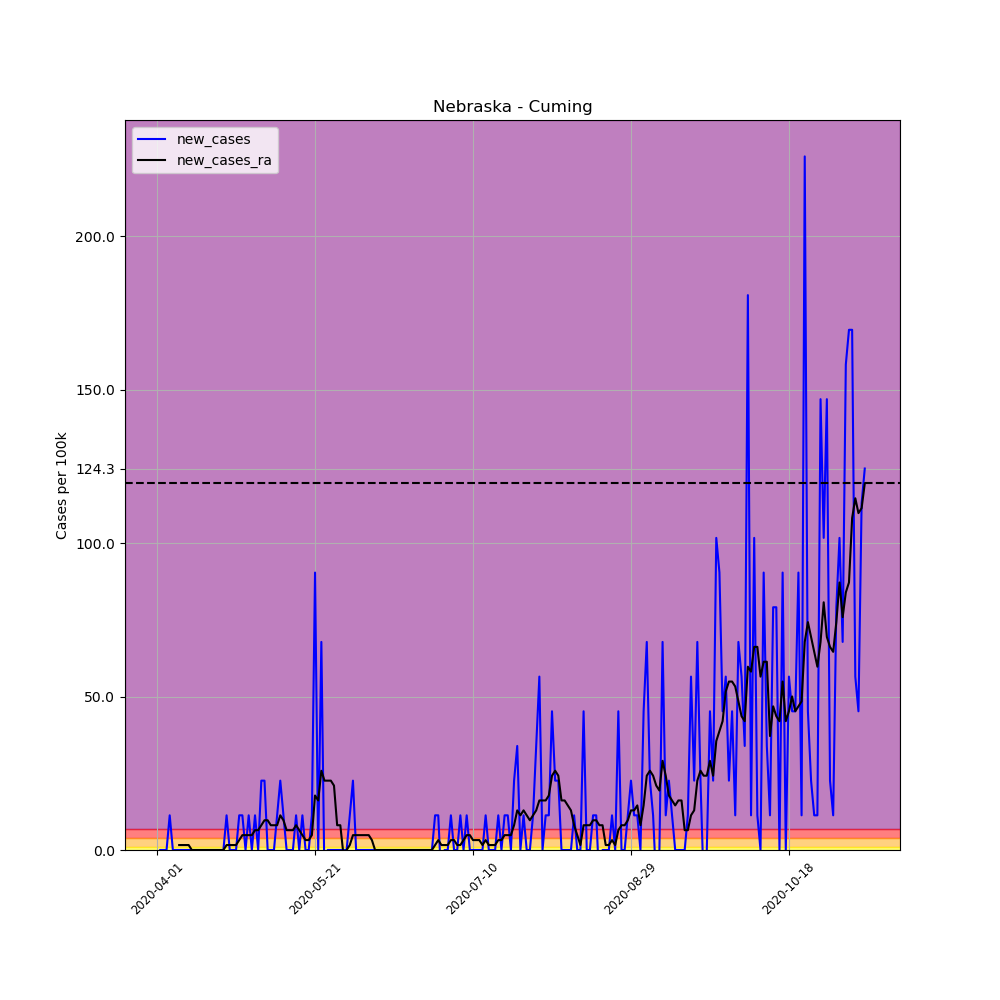

The file beside this chart, header and first rows:
, date, county, state, fips, cases, deaths, COUNTY, STNAME, CTYNAME, POPESTIMATE2019, per_100k, per_100k_ra, new_cases, new_cases_ra
508372, 2020-04-01, Cuming, Nebraska, 31039, 1, 0, 39, Nebraska, Cuming, 8846, 11.3, , , 
508373, 2020-04-02, Cuming, Nebraska, 31039, 1, 0, 39, Nebraska, Cuming, 8846, 11.3, , 0.0, 
508374, 2020-04-03, Cuming, Nebraska, 31039, 1, 0, 39, Nebraska, Cuming, 8846, 11.3, , 0.0, 
508375, 2020-04-04, Cuming, Nebraska, 31039, 1, 0, 39, Nebraska, Cuming, 8846, 11.3, , 0.0, 
508376, 2020-04-05, Cuming, Nebraska, 31039, 2, 0, 39, Nebraska, Cuming, 8846, 22.61, , 11.3, 
508377, 2020-04-06, Cuming, Nebraska, 31039, 2, 0, 39, Nebraska, Cuming, 8846, 22.61, , 0.0, 
508378, 2020-04-07, Cuming, Nebraska, 31039, 2, 0, 39, Nebraska, Cuming, 8846, 22.61, 16.15, 0.0, 
508379, 2020-04-08, Cuming, Nebraska, 31039, 2, 0, 39, Nebraska, Cuming, 8846, 22.61, 17.76, 0.0, 1.615
508380, 2020-04-09, Cuming, Nebraska, 31039, 2, 0, 39, Nebraska, Cuming, 8846, 22.61, 19.38, 0.0, 1.615
508381, 2020-04-10, Cuming, Nebraska, 31039, 2, 0, 39, Nebraska, Cuming, 8846, 22.61, 20.99, 0.0, 1.615
508382, 2020-04-11, Cuming, Nebraska, 31039, 2, 0, 39, Nebraska, Cuming, 8846, 22.61, 22.61, 0.0, 1.615
508383, 2020-04-12, Cuming, Nebraska, 31039, 2, 0, 39, Nebraska, Cuming, 8846, 22.61, 22.61, 0.0, 0.0
508384, 2020-04-13, Cuming, Nebraska, 31039, 2, 0, 39, Nebraska, Cuming, 8846, 22.61, 22.61, 0.0, 0.0
508385, 2020-04-14, Cuming, Nebraska, 31039, 2, 0, 39, Nebraska, Cuming, 8846, 22.61, 22.61, 0.0, 0.0
508386, 2020-04-15, Cuming, Nebraska, 31039, 2, 0, 39, Nebraska, Cuming, 8846, 22.61, 22.61, 0.0, 0.0
508387, 2020-04-16, Cuming, Nebraska, 31039, 2, 0, 39, Nebraska, Cuming, 8846, 22.61, 22.61, 0.0, 0.0
508388, 2020-04-17, Cuming, Nebraska, 31039, 2, 0, 39, Nebraska, Cuming, 8846, 22.61, 22.61, 0.0, 0.0
508389, 2020-04-18, Cuming, Nebraska, 31039, 2, 0, 39, Nebraska, Cuming, 8846, 22.61, 22.61, 0.0, 0.0
508390, 2020-04-19, Cuming, Nebraska, 31039, 2, 0, 39, Nebraska, Cuming, 8846, 22.61, 22.61, 0.0, 0.0
508391, 2020-04-20, Cuming, Nebraska, 31039, 2, 0, 39, Nebraska, Cuming, 8846, 22.61, 22.61, 0.0, 0.0
508392, 2020-04-21, Cuming, Nebraska, 31039, 2, 0, 39, Nebraska, Cuming, 8846, 22.61, 22.61, 0.0, 0.0
508393, 2020-04-22, Cuming, Nebraska, 31039, 2, 0, 39, Nebraska, Cuming, 8846, 22.61, 22.61, 0.0, 0.0
508394, 2020-04-23, Cuming, Nebraska, 31039, 3, 0, 39, Nebraska, Cuming, 8846, 33.91, 24.22, 11.3, 1.615
508395, 2020-04-24, Cuming, Nebraska, 31039, 3, 0, 39, Nebraska, Cuming, 8846, 33.91, 25.84, 0.0, 1.615
508396, 2020-04-25, Cuming, Nebraska, 31039, 3, 0, 39, Nebraska, Cuming, 8846, 33.91, 27.45, 0.0, 1.615
508397, 2020-04-26, Cuming, Nebraska, 31039, 3, 0, 39, Nebraska, Cuming, 8846, 33.91, 29.07, 0.0, 1.615
508398, 2020-04-27, Cuming, Nebraska, 31039, 4, 0, 39, Nebraska, Cuming, 8846, 45.22, 32.3, 11.3, 3.23
508399, 2020-04-28, Cuming, Nebraska, 31039, 5, 0, 39, Nebraska, Cuming, 8846, 56.52, 37.14, 11.3, 4.845
508400, 2020-04-29, Cuming, Nebraska, 31039, 5, 0, 39, Nebraska, Cuming, 8846, 56.52, 41.99, 0.0, 4.845
508401, 2020-04-30, Cuming, Nebraska, 31039, 6, 0, 39, Nebraska, Cuming, 8846, 67.83, 46.83, 11.3, 4.845
508402, 2020-05-01, Cuming, Nebraska, 31039, 6, 0, 39, Nebraska, Cuming, 8846, 67.83, 51.68, 0.0, 4.845
508403, 2020-05-02, Cuming, Nebraska, 31039, 7, 0, 39, Nebraska, Cuming, 8846, 79.13, 58.14, 11.3, 6.46
508404, 2020-05-03, Cuming, Nebraska, 31039, 7, 0, 39, Nebraska, Cuming, 8846, 79.13, 64.6, 0.0, 6.46
508405, 2020-05-04, Cuming, Nebraska, 31039, 9, 0, 39, Nebraska, Cuming, 8846, 101.7, 72.67, 22.61, 8.075
508406, 2020-05-05, Cuming, Nebraska, 31039, 11, 0, 39, Nebraska, Cuming, 8846, 124.3, 82.36, 22.61, 9.69
508407, 2020-05-06, Cuming, Nebraska, 31039, 11, 0, 39, Nebraska, Cuming, 8846, 124.3, 92.05, 0.0, 9.69
508408, 2020-05-07, Cuming, Nebraska, 31039, 11, 0, 39, Nebraska, Cuming, 8846, 124.3, 100.1, 0.0, 8.075
508409, 2020-05-08, Cuming, Nebraska, 31039, 11, 0, 39, Nebraska, Cuming, 8846, 124.3, 108.2, 0.0, 8.075
508410, 2020-05-09, Cuming, Nebraska, 31039, 12, 0, 39, Nebraska, Cuming, 8846, 135.7, 116.3, 11.3, 8.075
508411, 2020-05-10, Cuming, Nebraska, 31039, 14, 0, 39, Nebraska, Cuming, 8846, 158.3, 127.6, 22.61, 11.3
508412, 2020-05-11, Cuming, Nebraska, 31039, 15, 0, 39, Nebraska, Cuming, 8846, 169.6, 137.3, 11.3, 9.69
508413, 2020-05-12, Cuming, Nebraska, 31039, 15, 0, 39, Nebraska, Cuming, 8846, 169.6, 143.7, 0.0, 6.46
508414, 2020-05-13, Cuming, Nebraska, 31039, 15, 0, 39, Nebraska, Cuming, 8846, 169.6, 150.2, 0.0, 6.46
508415, 2020-05-14, Cuming, Nebraska, 31039, 15, 0, 39, Nebraska, Cuming, 8846, 169.6, 156.6, 0.0, 6.46
508416, 2020-05-15, Cuming, Nebraska, 31039, 16, 0, 39, Nebraska, Cuming, 8846, 180.9, 164.7, 11.3, 8.075
508417, 2020-05-16, Cuming, Nebraska, 31039, 16, 0, 39, Nebraska, Cuming, 8846, 180.9, 171.2, 0.0, 6.46
508418, 2020-05-17, Cuming, Nebraska, 31039, 17, 0, 39, Nebraska, Cuming, 8846, 192.2, 176, 11.3, 4.845
508419, 2020-05-18, Cuming, Nebraska, 31039, 17, 0, 39, Nebraska, Cuming, 8846, 192.2, 179.3, 0.0, 3.23
508420, 2020-05-19, Cuming, Nebraska, 31039, 17, 0, 39, Nebraska, Cuming, 8846, 192.2, 182.5, 0.0, 3.23
508421, 2020-05-20, Cuming, Nebraska, 31039, 18, 0, 39, Nebraska, Cuming, 8846, 203.5, 187.3, 11.3, 4.845
508422, 2020-05-21, Cuming, Nebraska, 31039, 26, 0, 39, Nebraska, Cuming, 8846, 293.9, 205.1, 90.44, 17.76
508423, 2020-05-22, Cuming, Nebraska, 31039, 26, 0, 39, Nebraska, Cuming, 8846, 293.9, 221.2, 0.0, 16.15
508424, 2020-05-23, Cuming, Nebraska, 31039, 32, 0, 39, Nebraska, Cuming, 8846, 361.7, 247.1, 67.83, 25.84
508425, 2020-05-24, Cuming, Nebraska, 31039, 31, 0, 39, Nebraska, Cuming, 8846, 350.4, 269.7, -11.3, 22.61
508426, 2020-05-25, Cuming, Nebraska, 31039, 31, 0, 39, Nebraska, Cuming, 8846, 350.4, 292.3, 0.0, 22.61
508427, 2020-05-26, Cuming, Nebraska, 31039, 31, 0, 39, Nebraska, Cuming, 8846, 350.4, 314.9, 0.0, 22.61
508428, 2020-05-27, Cuming, Nebraska, 31039, 31, 0, 39, Nebraska, Cuming, 8846, 350.4, 335.9, 0.0, 20.99
508429, 2020-05-28, Cuming, Nebraska, 31039, 31, 0, 39, Nebraska, Cuming, 8846, 350.4, 344, 0.0, 8.075
508430, 2020-05-29, Cuming, Nebraska, 31039, 31, 0, 39, Nebraska, Cuming, 8846, 350.4, 352.1, 0.0, 8.075
508431, 2020-05-30, Cuming, Nebraska, 31039, 31, 0, 39, Nebraska, Cuming, 8846, 350.4, 350.4, 0.0, -1.615
... 165 more rows
